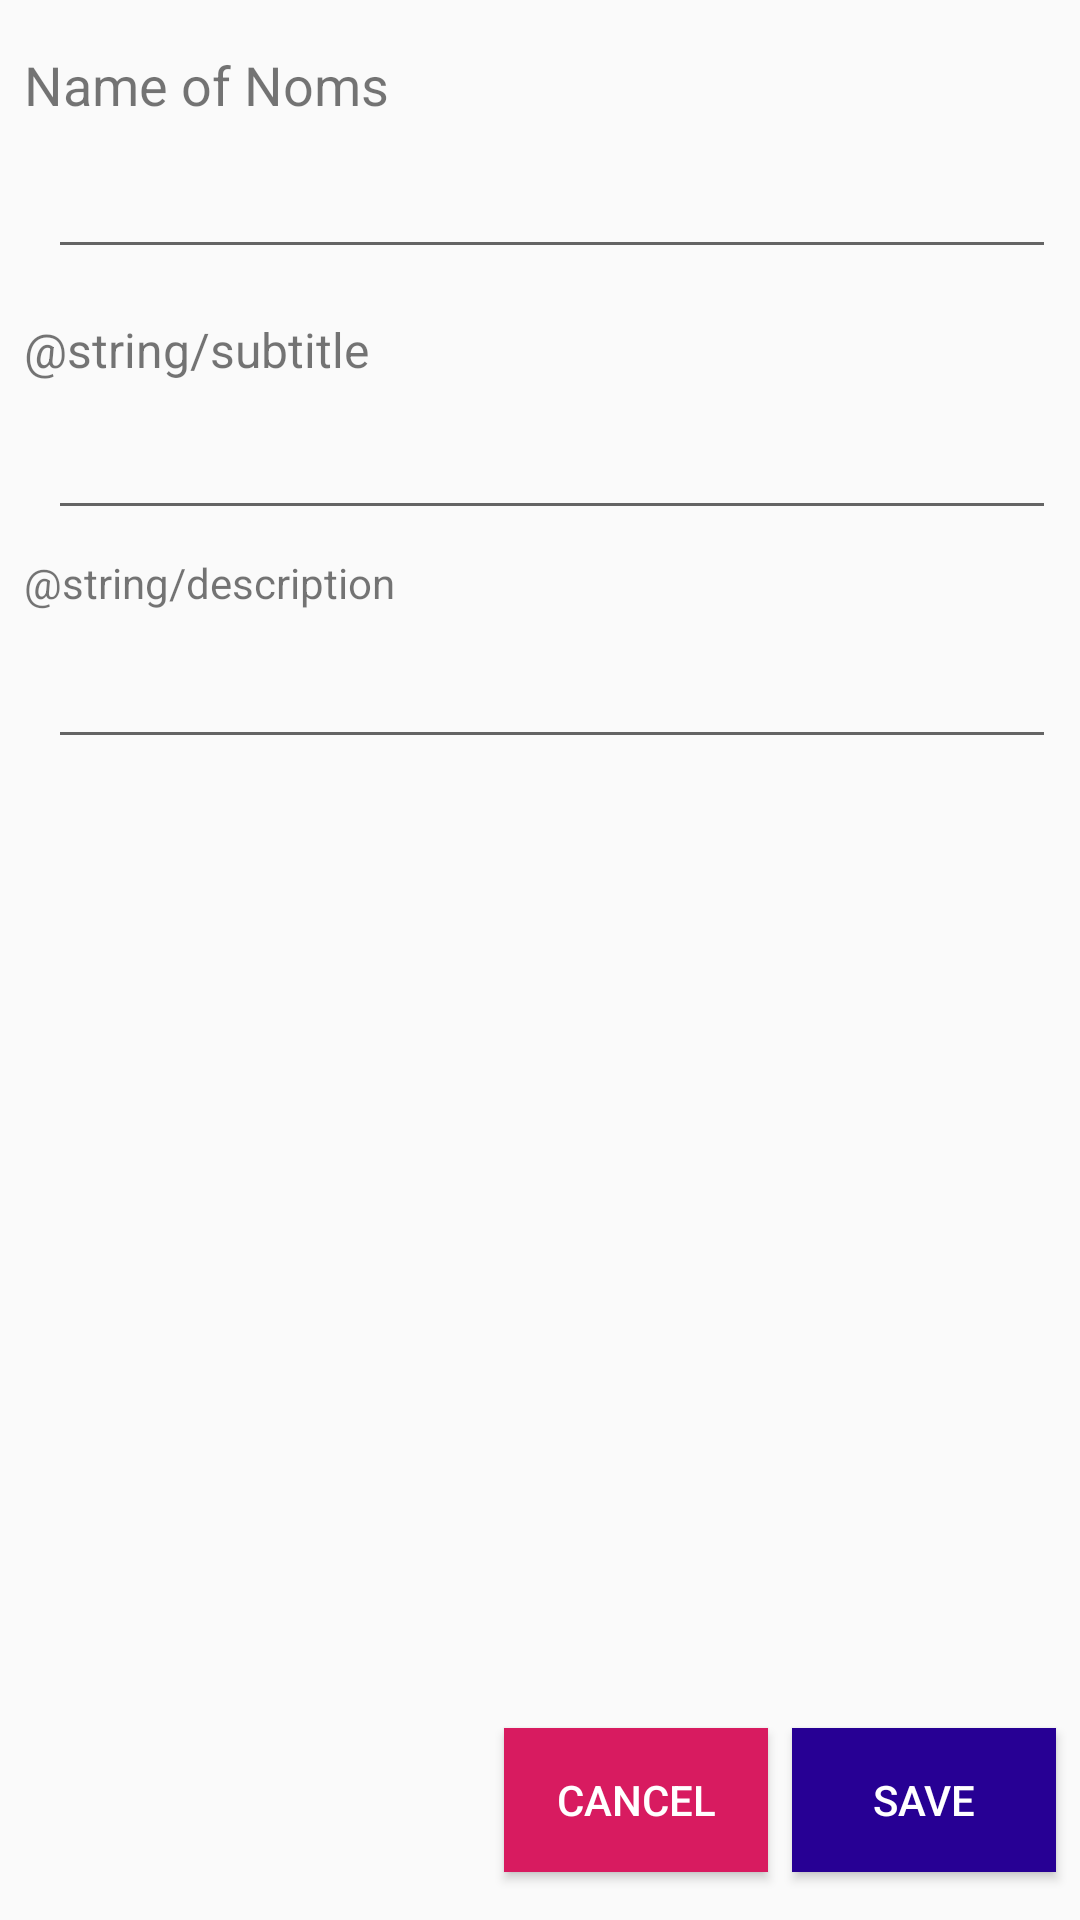

Write the Android layout XML for this screen, with the resource values it uses.
<!-- AndroidManifest.xml: application theme AppTheme -->
<!-- res/layout/activity_noms_edit.xml -->
<?xml version="1.0" encoding="utf-8"?>
<android.support.constraint.ConstraintLayout
        xmlns:android="http://schemas.android.com/apk/res/android"
        xmlns:app="http://schemas.android.com/apk/res-auto"
        xmlns:tools="http://schemas.android.com/tools"
        android:layout_width="match_parent"
        android:layout_height="match_parent"
        android:transitionName="nom_panel">

    <include layout="@layout/common_nom_input"
             android:layout_width="0dp"
             android:layout_height="wrap_content"
             app:layout_constraintEnd_toEndOf="parent"
             app:layout_constraintStart_toStartOf="parent"
             app:layout_constraintTop_toTopOf="parent"
             android:id="@+id/content"/>
    <Button
            android:text="Save"
            android:layout_width="wrap_content"
            android:layout_height="wrap_content"
            android:id="@+id/button_save"
            android:layout_marginBottom="16dp"
            app:layout_constraintBottom_toBottomOf="parent"
            app:layout_constraintEnd_toEndOf="parent"
            android:layout_marginEnd="8dp"/>
    <Button
            android:text="Cancel"
            android:layout_width="wrap_content"
            android:layout_height="wrap_content"
            android:id="@+id/button_cancel"
            android:layout_marginBottom="16dp"
            app:layout_constraintBottom_toBottomOf="parent"
            android:background="@color/colorAccent"
            android:layout_marginEnd="8dp"
            app:layout_constraintEnd_toStartOf="@+id/button_save"/>

</android.support.constraint.ConstraintLayout>
<!-- res/layout/common_nom_input.xml (included above) -->
<?xml version="1.0" encoding="utf-8"?>
<merge xmlns:android="http://schemas.android.com/apk/res/android"
       xmlns:app="http://schemas.android.com/apk/res-auto">
    <TextView
            android:text="@string/title_name_of_noms"
            android:layout_width="wrap_content"
            android:layout_height="wrap_content"
            android:id="@+id/textview_title"
            android:textSize="18sp"
            app:layout_constraintStart_toStartOf="parent"
            android:layout_marginStart="8dp"
            android:layout_marginTop="16dp"
            app:layout_constraintTop_toTopOf="parent"/>
    <EditText
            android:layout_width="0dp"
            android:layout_height="wrap_content"
            android:inputType="textPersonName|textCapSentences"
            android:ems="10"
            android:id="@+id/textview_name"
            android:layout_marginStart="16dp"
            app:layout_constraintStart_toStartOf="parent"
            android:layout_marginEnd="8dp"
            app:layout_constraintEnd_toEndOf="parent"
            app:layout_constraintHorizontal_bias="0.052"
            android:layout_marginTop="8dp"
            app:layout_constraintTop_toBottomOf="@+id/textview_title"/>
    <TextView
            android:text="@string/subtitle"
            android:layout_width="wrap_content"
            android:layout_height="wrap_content"
            android:id="@+id/textview_subtitle"
            android:layout_marginTop="16dp"
            app:layout_constraintTop_toBottomOf="@+id/textview_name"
            app:layout_constraintStart_toStartOf="parent"
            android:layout_marginStart="8dp"
            android:textSize="16sp"/>
    <EditText
            android:layout_width="0dp"
            android:layout_height="wrap_content"
            android:inputType="textPersonName|textCapSentences"
            android:ems="10"
            android:id="@+id/textview_subtitle_nom"
            android:layout_marginTop="8dp"
            app:layout_constraintTop_toBottomOf="@+id/textview_subtitle"
            android:layout_marginStart="16dp"
            app:layout_constraintStart_toStartOf="parent"
            android:layout_marginEnd="8dp"
            app:layout_constraintEnd_toEndOf="parent"/>
    <TextView
            android:text="@string/description"
            android:layout_width="wrap_content"
            android:layout_height="wrap_content"
            android:id="@+id/textView"
            app:layout_constraintStart_toStartOf="parent"
            android:layout_marginStart="8dp"
            app:layout_constraintEnd_toEndOf="parent"
            android:layout_marginEnd="8dp"
            app:layout_constraintHorizontal_bias="0.0"
            android:layout_marginTop="8dp"
            app:layout_constraintTop_toBottomOf="@+id/textview_subtitle_nom"/>
    <EditText
            android:layout_width="0dp"
            android:layout_height="wrap_content"
            android:inputType="textMultiLine|textCapSentences"
            android:ems="10"
            android:id="@+id/textview_description_noms"
            app:layout_constraintEnd_toEndOf="parent"
            android:layout_marginEnd="8dp"
            app:layout_constraintStart_toStartOf="parent"
            android:layout_marginStart="16dp"
            android:layout_marginTop="8dp"
            app:layout_constraintTop_toBottomOf="@+id/textView"/>
</merge>
<!-- resources referenced by this layout -->
<resources>
  <color name="colorAccent">#D81B60</color>
  <string name="title_name_of_noms">Name of Noms</string>
  <style name="AppTheme" parent="Theme.AppCompat.Light.DarkActionBar">
          <item name="colorPrimary">@color/colorPrimary</item>
          <item name="colorPrimaryDark">@color/colorPrimaryDark</item>
          <item name="colorAccent">@color/colorAccent</item>
          <item name="android:statusBarColor">@color/colorPrimary</item>
  
          <item name="android:buttonStyle">@style/NomButton</item>
          <item name="android:windowContentTransitions">true</item>
      </style>
  <color name="colorPrimary">#270094</color>
  <color name="colorPrimaryDark">#8A270094</color>
  <style name="NomButton" parent="Base.Widget.AppCompat.Button">
          <item name="android:background">@color/colorPrimary</item>
          <item name="android:textColor">@android:color/white</item>
      </style>
</resources>
